Dataset: vgg-skz-crack-dataset (GitHub, jyu1129/resnet50-crack-detection). Classes: crack, non crack.

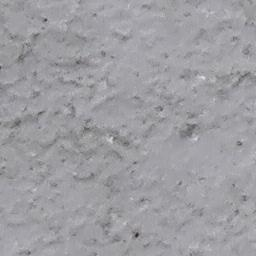
Label: non crack

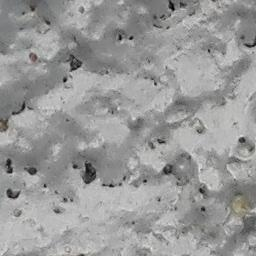
Label: non crack

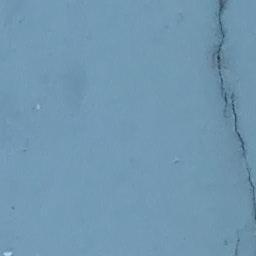
Label: crack

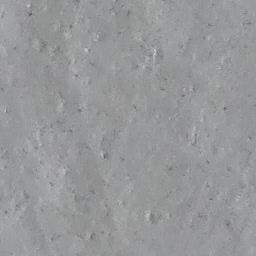
Label: non crack

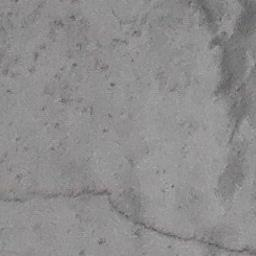
Label: crack

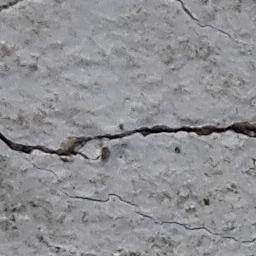
Label: crack
